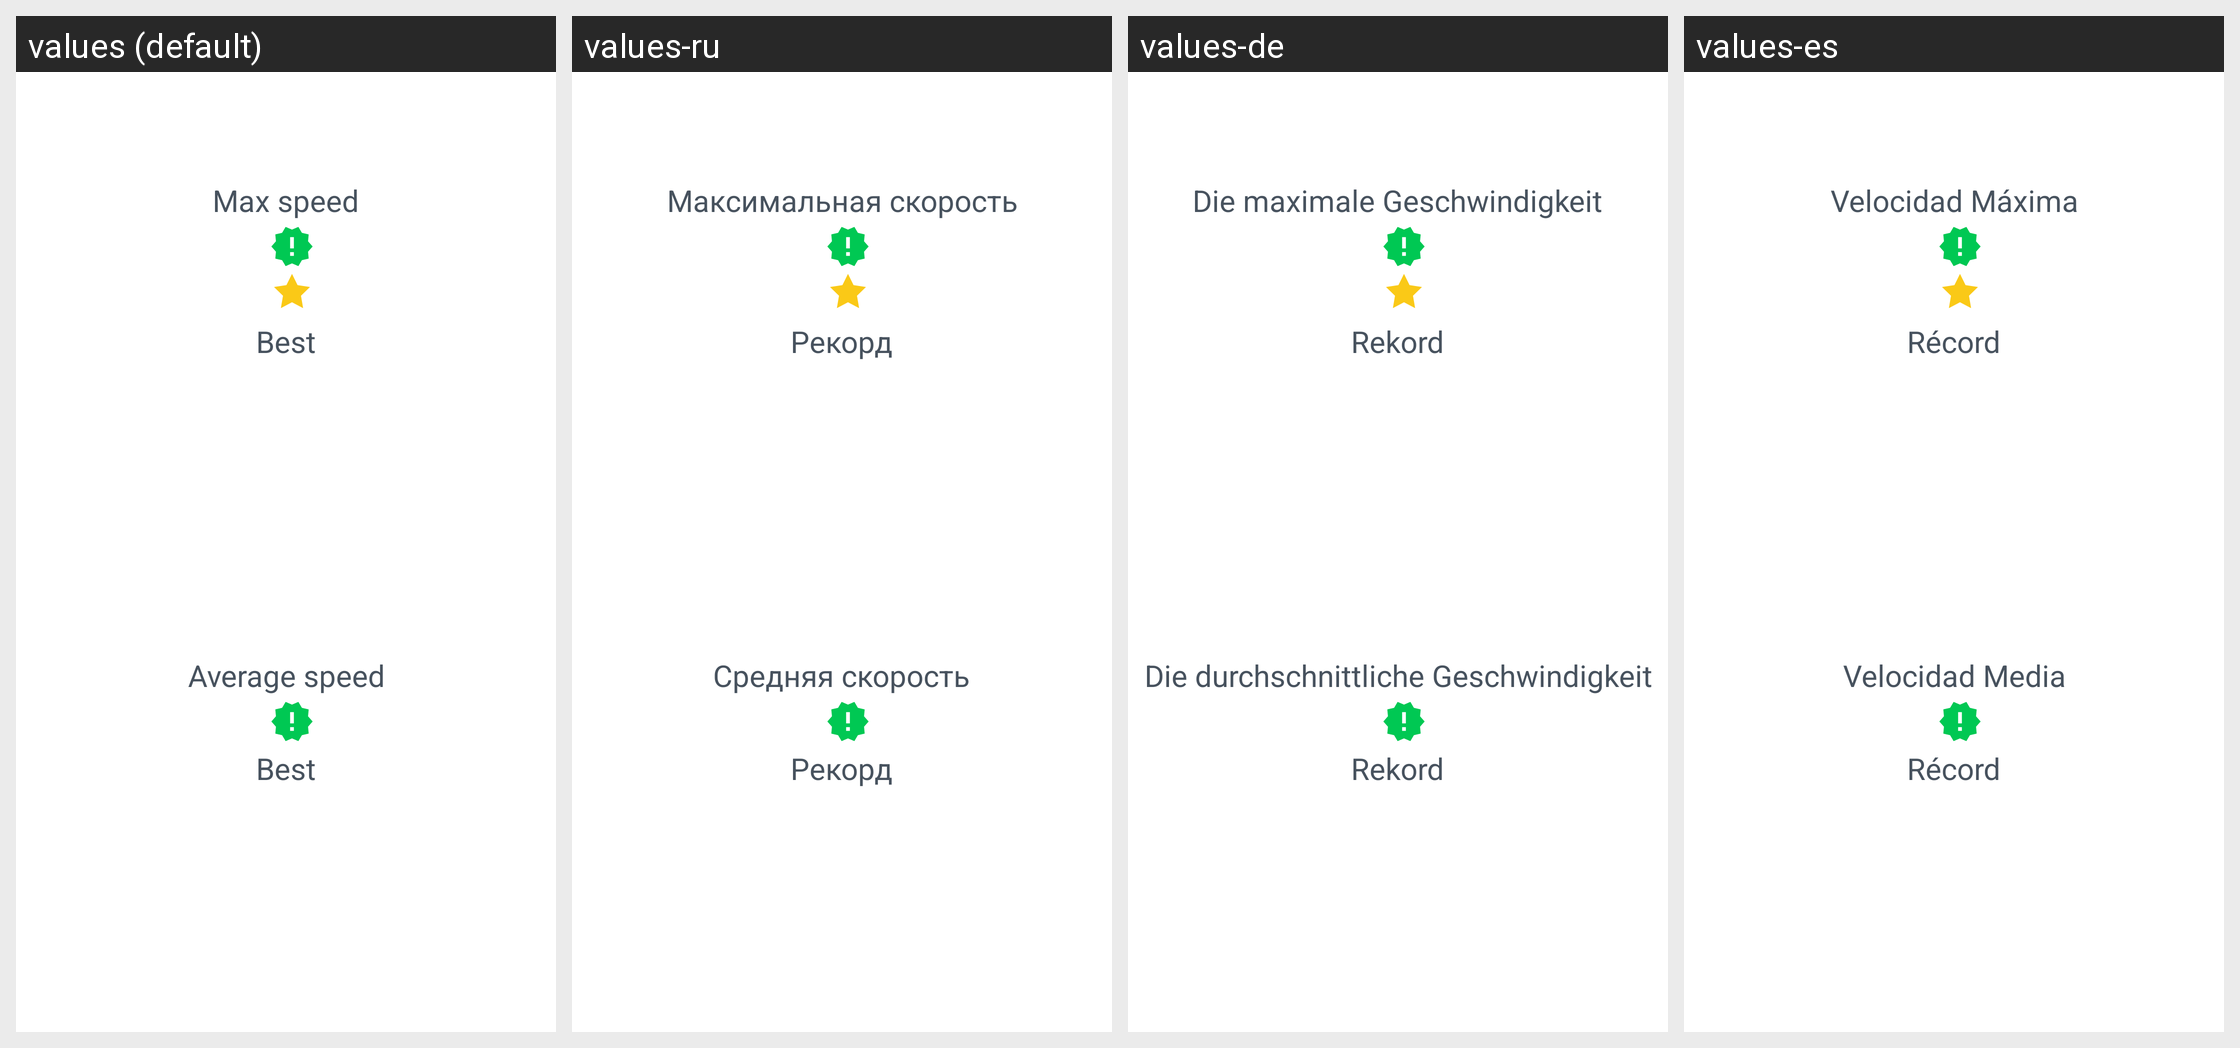

Locale-by-locale string values for the Android screen shown in this grid:
Android screen res/layout/speed_reading_pass_course_result_fragment.xml rendered under 4 locales, left to right: values (default), values-ru, values-de, values-es. Device: Nexus 5 (rendered at 1080×1920; each locale shown at half size, 540×960, under a caption strip naming it); theme AppTheme.
Other locales in the repository, not shown: values-af, values-bs, values-ca, values-fr, values-fr-rCA, values-gl, values-it, values-ml, values-pt, values-sr, values-sv.
Strings drawn on this screen, with the default value and each locale's value (text and hints the layout hard-codes, and strings that could not be matched under every locale, appear in the picture but are not listed):

speed_reading_result_max_speed
  values: Max speed
  values-ru: Максимальная скорость
  values-de: Die maximale Geschwindigkeit
  values-es: Velocidad Máxima

speed_reading_result_best_max_speed
  values: Best
  values-ru: Рекорд
  values-de: Rekord
  values-es: Récord

speed_reading_result_average_speed
  values: Average speed
  values-ru: Средняя скорость
  values-de: Die durchschnittliche Geschwindigkeit
  values-es: Velocidad Media

speed_reading_result_best_average_speed
  values: Best
  values-ru: Рекорд
  values-de: Rekord
  values-es: Récord
